Run: headless pygame with SDL's dummy video driver; simulated clock (each Clock.tick advances the game by its frame time, no real sleeping); random seed 0; keys injected as events and as key.get_pressed() state; mouse plan: one left click at the window centre at the start of phase 2, then a move to the lower-right quarter at the start of phase 3.
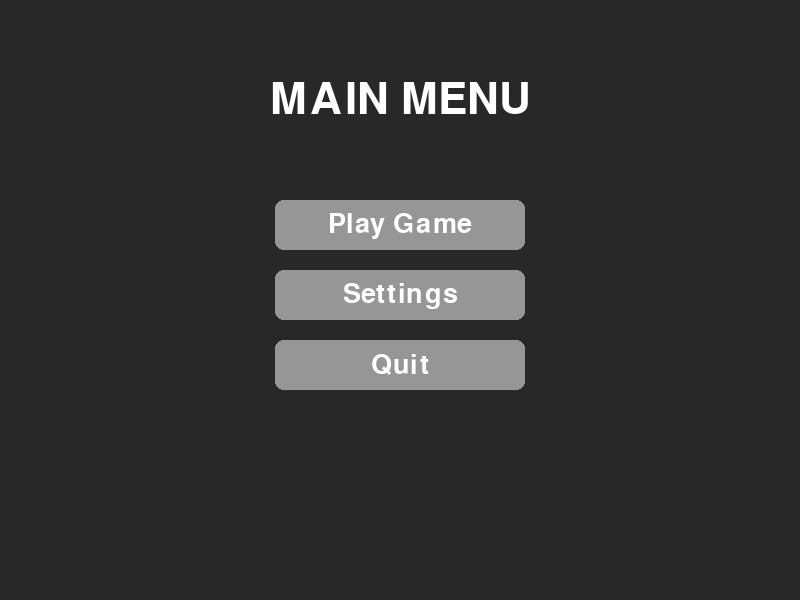
Frame 1 of 4 · flips 1–60 · no input
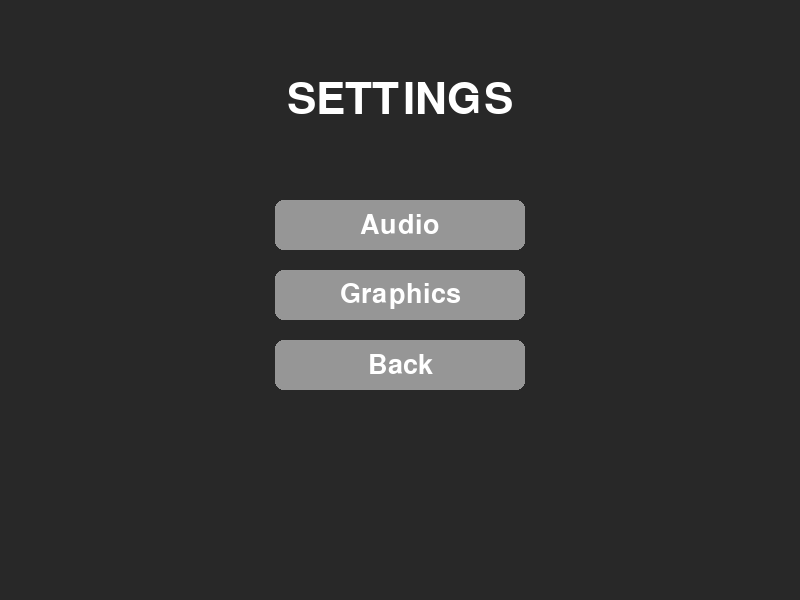
Frame 2 of 4 · flips 61–180 · clicked the window centre · tapped SPACE, RETURN · held RIGHT (→), D
Frame 3 of 4 · flips 181–300 · moved the mouse to the lower-right quarter · held DOWN (↓), S · screen unchanged from frame 2, image omitted
Frame 4 of 4 · flips 301–420 · held LEFT (←), A, UP (↑), W · screen unchanged from frame 3, image omitted

The pygame program that drew these frames:

import pygame
import sys

# ==========================================
# 1. KONFIGURASI DASAR & WARNA
# ==========================================
pygame.init()
WIDTH, HEIGHT = 800, 600
screen = pygame.display.set_mode((WIDTH, HEIGHT))
pygame.display.set_caption("UI Stack Management")
clock = pygame.time.Clock()

WHITE = (255, 255, 255)
BLACK = (0, 0, 0)
GRAY = (150, 150, 150)
DARK_GRAY = (40, 40, 40)
BLUE = (50, 150, 255)
RED = (200, 50, 50)

font_title = pygame.font.Font(None, 64)
font_button = pygame.font.Font(None, 40)

# ==========================================
# 2. KOMPONEN UI DASAR (BUTTON & PANEL)
# ==========================================
class Button:
    def __init__(self, x, y, width, height, text, color, hover_color, action):
        self.rect = pygame.Rect(x, y, width, height)
        self.text = text
        self.color = color
        self.hover_color = hover_color
        self.action = action  # Fungsi callback saat tombol diklik
        self.is_hovered = False

    def draw(self, surface):
        # UX: Visual feedback saat hover
        current_color = self.hover_color if self.is_hovered else self.color
        pygame.draw.rect(surface, current_color, self.rect, border_radius=8)
        
        text_surf = font_button.render(self.text, True, WHITE)
        text_rect = text_surf.get_rect(center=self.rect.center)
        surface.blit(text_surf, text_rect)

    def handle_event(self, event):
        if event.type == pygame.MOUSEMOTION:
            self.is_hovered = self.rect.collidepoint(event.pos)
        elif event.type == pygame.MOUSEBUTTONDOWN and event.button == 1:
            if self.is_hovered and self.action:
                self.action() # Panggil fungsi aksi

class Panel:
    """Representasi satu layar menu yang berisi judul dan tombol"""
    def __init__(self, title):
        self.title = title
        self.buttons = []

    def add_button(self, button):
        self.buttons.append(button)

    def draw(self, surface):
        surface.fill(DARK_GRAY)
        
        # Gambar Judul Panel
        title_surf = font_title.render(self.title, True, WHITE)
        title_rect = title_surf.get_rect(center=(WIDTH//2, 100))
        surface.blit(title_surf, title_rect)
        
        # Gambar semua tombol
        for btn in self.buttons:
            btn.draw(surface)

    def handle_event(self, event):
        for btn in self.buttons:
            btn.handle_event(event)

# ==========================================
# 3. UI MANAGER (STACK CONTROLLER)
# ==========================================
class UIManager:
    def __init__(self):
        self.stack = [] # Struktur data Stack (LIFO)

    def push(self, panel):
        """Menambahkan menu baru ke tumpukan teratas"""
        self.stack.append(panel)

    def pop(self):
        """Menghapus menu teratas dan kembali ke menu di bawahnya"""
        if len(self.stack) > 1:
            self.stack.pop()

    def get_current_panel(self):
        """Mengambil menu yang sedang aktif (paling atas)"""
        if self.stack:
            return self.stack[-1]
        return None

    def draw(self, surface):
        current = self.get_current_panel()
        if current:
            current.draw(surface)

    def handle_event(self, event):
        current = self.get_current_panel()
        if current:
            current.handle_event(event)

# ==========================================
# 4. INSTANSIASI MENU & WIRING (PENGKABELAN)
# ==========================================
ui_manager = UIManager()

# Buat Panel (Layar Menu)
main_menu = Panel("MAIN MENU")
settings_menu = Panel("SETTINGS")
audio_menu = Panel("AUDIO SETTINGS")

# Aksi Tombol menggunakan Lambda untuk mengakses ui_manager
# Main Menu Buttons
main_menu.add_button(Button(WIDTH//2 - 125, 200, 250, 50, "Play Game", GRAY, BLUE, lambda: print("Game Started!")))
main_menu.add_button(Button(WIDTH//2 - 125, 270, 250, 50, "Settings", GRAY, BLUE, lambda: ui_manager.push(settings_menu)))
main_menu.add_button(Button(WIDTH//2 - 125, 340, 250, 50, "Quit", GRAY, RED, lambda: sys.exit()))

# Settings Menu Buttons
settings_menu.add_button(Button(WIDTH//2 - 125, 200, 250, 50, "Audio", GRAY, BLUE, lambda: ui_manager.push(audio_menu)))
settings_menu.add_button(Button(WIDTH//2 - 125, 270, 250, 50, "Graphics", GRAY, BLUE, lambda: print("Graphics Menu")))
settings_menu.add_button(Button(WIDTH//2 - 125, 340, 250, 50, "Back", GRAY, RED, lambda: ui_manager.pop()))

# Audio Menu Buttons
audio_menu.add_button(Button(WIDTH//2 - 125, 200, 250, 50, "Volume +", GRAY, BLUE, lambda: print("Volume Naik")))
audio_menu.add_button(Button(WIDTH//2 - 125, 270, 250, 50, "Volume -", GRAY, BLUE, lambda: print("Volume Turun")))
audio_menu.add_button(Button(WIDTH//2 - 125, 340, 250, 50, "Back", GRAY, RED, lambda: ui_manager.pop()))

# Push Main Menu sebagai menu dasar (Base)
ui_manager.push(main_menu)

# ==========================================
# 5. MAIN LOOP GAME
# ==========================================
while True:
    for event in pygame.event.get():
        if event.type == pygame.QUIT:
            pygame.quit()
            sys.exit()
            
        # Distribusikan event ke UI Manager
        ui_manager.handle_event(event)

    # Render UI
    ui_manager.draw(screen)
    
    pygame.display.flip()
    clock.tick(60)
